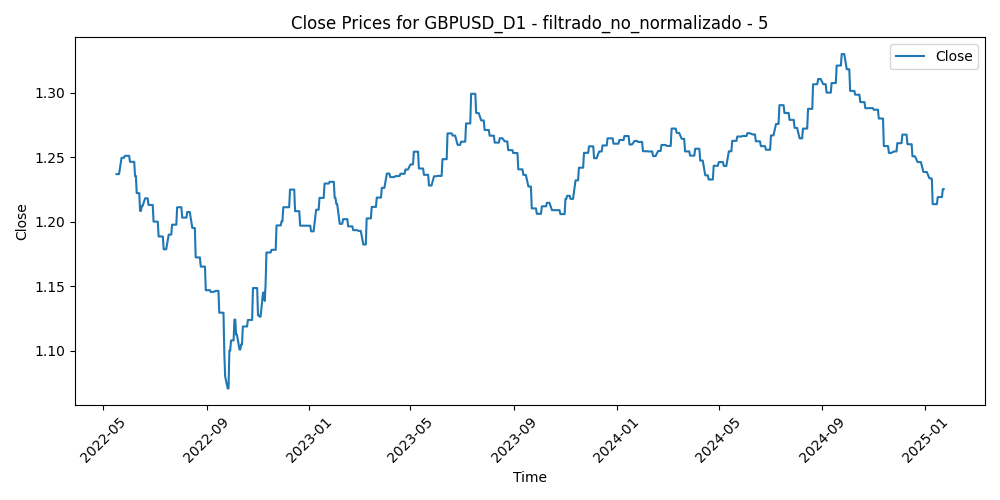

Source data for this figure (header and first rows):
Time, Close, Volume, diferencia_media_5
2022-05-17, 1.237, 82155, -0.01898
2022-05-18, 1.237, 76131, -0.00198
2022-05-19, 1.237, 104250, -0.009376
2022-05-20, 1.237, 85547, -0.007008
2022-05-23, 1.25, 75244, -0.01097
2022-05-24, 1.25, 78704, -0.004892
2022-05-25, 1.25, 81668, -0.004412
2022-05-26, 1.25, 72352, -0.0048
2022-05-27, 1.251, 72683, -0.004398
2022-05-30, 1.251, 57533, -0.005002
2022-05-31, 1.251, 91786, 0.001176
2022-06-01, 1.251, 80926, 0.01115
2022-06-02, 1.247, 66369, 0.001366
2022-06-03, 1.247, 67711, 0.007238
2022-06-06, 1.247, 69268, 0.000576
2022-06-07, 1.247, 84552, -0.00563
2022-06-08, 1.236, 87165, 0.000754
2022-06-09, 1.236, 101614, 0.00319
2022-06-10, 1.222, 101069, 0.01795
2022-06-13, 1.222, 124212, 0.02809
2022-06-14, 1.209, 126913, 0.02978
2022-06-15, 1.209, 127609, 0.004914
2022-06-16, 1.212, 140981, -0.01583
2022-06-17, 1.212, 123808, -0.004156
2022-06-20, 1.218, 98798, -0.00506
2022-06-21, 1.218, 102105, -0.002568
2022-06-22, 1.218, 118600, 0.000912
2022-06-23, 1.218, 129983, -0.000794
2022-06-24, 1.213, 108207, -0.000868
2022-06-27, 1.213, 100747, 0.000198
2022-06-28, 1.213, 104185, 0.006568
2022-06-29, 1.213, 117395, 0.01001
2022-06-30, 1.2, 107406, 0.00259
2022-07-01, 1.2, 103112, 0.007682
2022-07-04, 1.2, 77052, 0.003342
2022-07-05, 1.2, 118880, 0.01344
2022-07-06, 1.189, 133385, 0.01286
2022-07-07, 1.189, 117193, -0.00048
2022-07-08, 1.189, 116834, -0.002504
2022-07-11, 1.189, 105459, 0.007348
2022-07-12, 1.179, 115708, 0.006288
2022-07-13, 1.179, 120357, 0.00551
2022-07-14, 1.179, 129879, 0.00806
2022-07-15, 1.179, 107418, 0.000442
2022-07-18, 1.19, 98539, -0.006574
2022-07-19, 1.19, 87283, -0.00916
2022-07-20, 1.19, 83617, -0.005518
2022-07-21, 1.19, 94649, -0.00411
2022-07-22, 1.198, 96194, -0.001894
2022-07-25, 1.198, 84242, -0.004066
2022-07-26, 1.198, 80218, -0.001508
2022-07-27, 1.198, 84665, -0.01087
2022-07-28, 1.211, 96025, -0.009538
2022-07-29, 1.211, 96677, -0.006324
2022-08-01, 1.211, 82487, -0.009512
2022-08-02, 1.211, 103296, 0.00238
2022-08-03, 1.203, 92836, 0.003722
2022-08-04, 1.203, 82369, 0.00219
2022-08-05, 1.203, 82749, 0.008782
2022-08-08, 1.203, 68512, 0.00458
... 638 more rows
